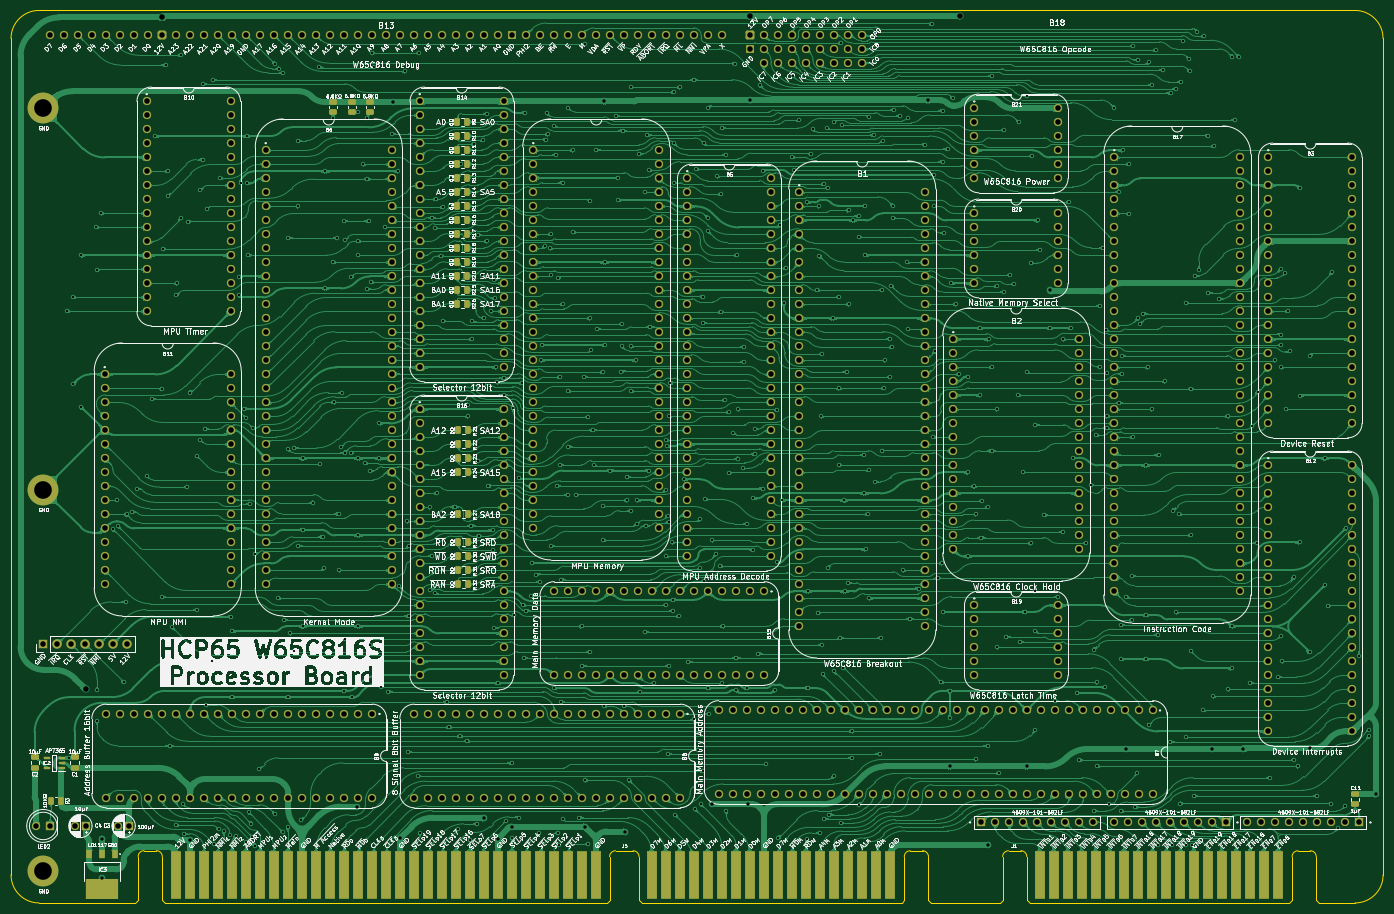
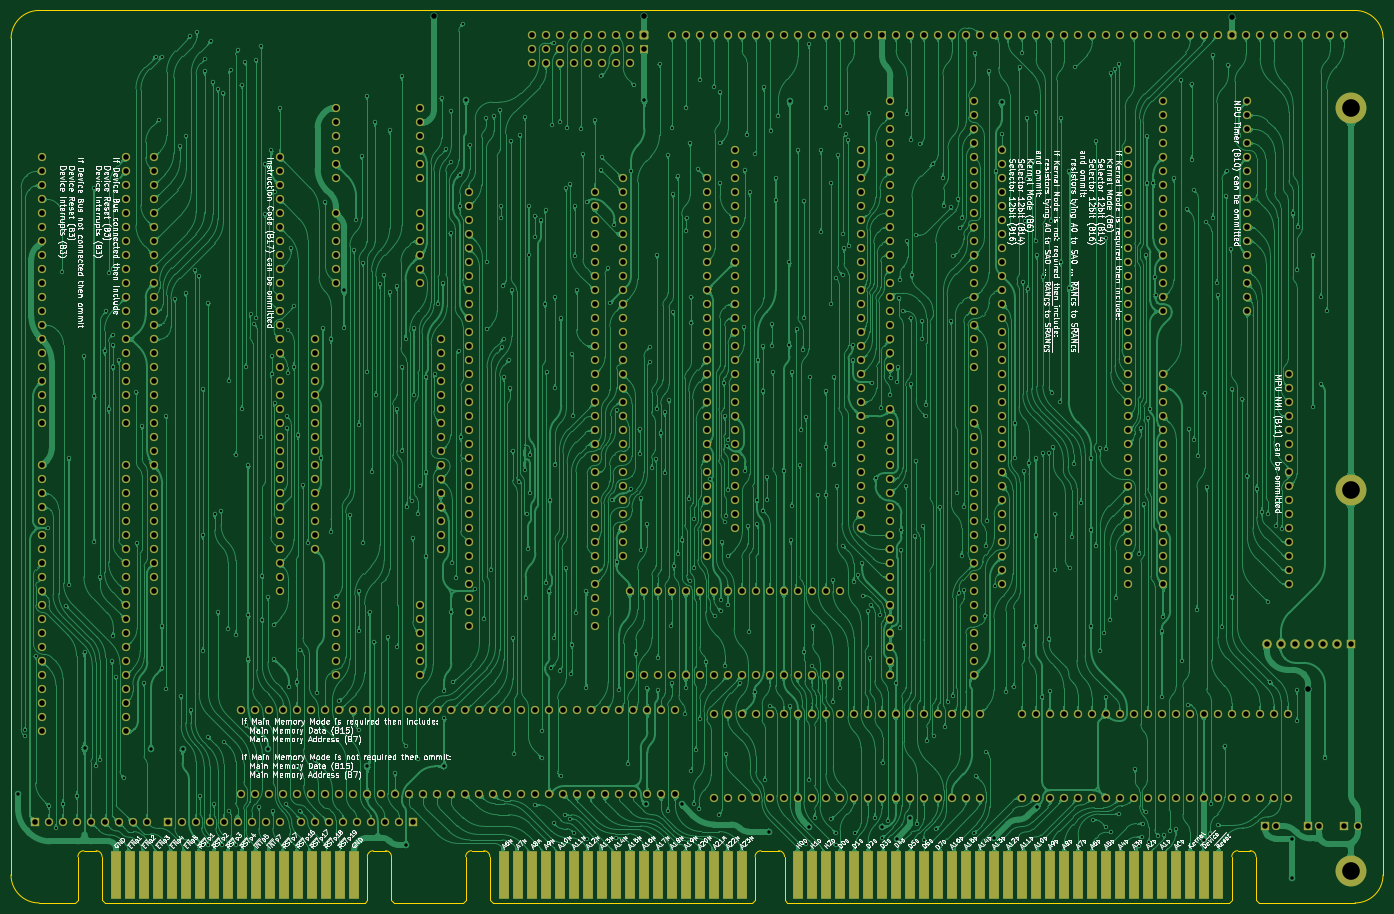
Circuit board: 9 layer files. Board 248.9 x 161.9 mm.
- bottom_copper: Processor Board-B_Cu.gbl (1880515 bytes)
- bottom_mask: Processor Board-B_Mask.gbs (25872 bytes)
- bottom_silk: Processor Board-B_Silkscreen.gbo (416908 bytes)
- outline: Processor Board-Edge_Cuts.gm1 (3302 bytes)
- top_copper: Processor Board-F_Cu.gtl (2117687 bytes)
- top_mask: Processor Board-F_Mask.gts (28852 bytes)
- top_silk: Processor Board-F_Silkscreen.gto (695010 bytes)
- drill: Processor Board-NPTH.drl (277 bytes)
- drill: Processor Board-PTH.drl (21418 bytes)

=== bottom_copper: Processor Board-B_Cu.gbl (1880515 bytes, source omitted) ===
=== bottom_mask: Processor Board-B_Mask.gbs (25872 bytes, source omitted) ===
=== bottom_silk: Processor Board-B_Silkscreen.gbo (416908 bytes, source omitted) ===
=== outline: Processor Board-Edge_Cuts.gm1 ===
%TF.GenerationSoftware,KiCad,Pcbnew,9.0.2*%
%TF.CreationDate,2025-06-19T12:45:29+02:00*%
%TF.ProjectId,Processor Board,50726f63-6573-4736-9f72-20426f617264,V0*%
%TF.SameCoordinates,Original*%
%TF.FileFunction,Profile,NP*%
%FSLAX46Y46*%
G04 Gerber Fmt 4.6, Leading zero omitted, Abs format (unit mm)*
G04 Created by KiCad (PCBNEW 9.0.2) date 2025-06-19 12:45:29*
%MOMM*%
%LPD*%
G01*
G04 APERTURE LIST*
%TA.AperFunction,Profile*%
%ADD10C,0.100000*%
%TD*%
G04 APERTURE END LIST*
D10*
X149428200Y-5715000D02*
X136971544Y-5715000D01*
X-29972000Y-635000D02*
X-29980000Y151130000D01*
X218956001Y-635001D02*
X218948000Y151130000D01*
X213868000Y156210000D02*
G75*
G02*
X218948000Y151130000I0J-5080000D01*
G01*
X213876000Y-5715001D02*
X207325048Y-5715001D01*
X-29980000Y151130000D02*
G75*
G02*
X-24900000Y156210000I5080002J-2D01*
G01*
X-24892000Y-5715000D02*
G75*
G02*
X-29972000Y-635000I2J5080002D01*
G01*
X213867999Y156210000D02*
X-24900000Y156210000D01*
X-7416800Y-5715000D02*
X-24892000Y-5715001D01*
X218956000Y-635001D02*
G75*
G02*
X213876000Y-5715000I-5080000J1D01*
G01*
%TO.C,J1*%
X205750248Y3751799D02*
G75*
G02*
X206827299Y2685000I5152J-1071899D01*
G01*
X202440248Y2685000D02*
G75*
G02*
X203517296Y3751852I1071952J-5100D01*
G01*
X153238200Y3751799D02*
G75*
G02*
X154315249Y2685000I5130J-1071919D01*
G01*
X149928200Y2685000D02*
G75*
G02*
X151005248Y3751799I1071932J-5133D01*
G01*
X206827296Y-5215000D02*
X207327296Y-5715000D01*
X206827296Y2685000D02*
X206827296Y-5215000D01*
X203517296Y3751799D02*
X205750248Y3751799D01*
X202440248Y-5215000D02*
X201940248Y-5715000D01*
X202440248Y2685000D02*
X202440248Y-5215000D01*
X201940248Y-5715000D02*
X154815248Y-5715000D01*
X154315248Y-5215000D02*
X154815248Y-5715000D01*
X154315248Y2685000D02*
X154315248Y-5215000D01*
X151005248Y3751799D02*
X153238200Y3751799D01*
X149928200Y-5215000D02*
X149428200Y-5715000D01*
X149928200Y2685000D02*
X149928200Y-5215000D01*
%TO.C,J5*%
X135392248Y3751799D02*
G75*
G02*
X136469299Y2685000I5152J-1071899D01*
G01*
X132082248Y2685000D02*
G75*
G02*
X133159296Y3751852I1071952J-5100D01*
G01*
X82880200Y3751799D02*
G75*
G02*
X83957199Y2685000I5100J-1071899D01*
G01*
X78623248Y2685000D02*
G75*
G02*
X79700296Y3751852I1071952J-5100D01*
G01*
X-3606800Y3764799D02*
G75*
G02*
X-2529751Y2698000I5130J-1071919D01*
G01*
X-6916800Y2698000D02*
G75*
G02*
X-5839752Y3764799I1071932J-5133D01*
G01*
X136469296Y-5215000D02*
X136969296Y-5715000D01*
X136469296Y2685000D02*
X136469296Y-5215000D01*
X133159296Y3751799D02*
X135392248Y3751799D01*
X132082248Y-5215000D02*
X131582248Y-5715000D01*
X132082248Y2685000D02*
X132082248Y-5215000D01*
X131582248Y-5715000D02*
X84457248Y-5715000D01*
X83957248Y-5215000D02*
X84457248Y-5715000D01*
X83957248Y2685000D02*
X83957248Y-5215000D01*
X79700296Y3751799D02*
X82880200Y3751799D01*
X78623248Y-5215000D02*
X78123248Y-5715000D01*
X78623248Y2685000D02*
X78623248Y-5215000D01*
X78123248Y-5715000D02*
X-2029752Y-5715000D01*
X-2529752Y-5215000D02*
X-2029752Y-5715000D01*
X-2529752Y2698000D02*
X-2529752Y-5215000D01*
X-3606800Y3764799D02*
X-5839752Y3764799D01*
X-6916800Y-5215000D02*
X-7416800Y-5715000D01*
X-6916800Y2698000D02*
X-6916800Y-5215000D01*
%TD*%
M02*

=== top_copper: Processor Board-F_Cu.gtl (2117687 bytes, source omitted) ===
=== top_mask: Processor Board-F_Mask.gts (28852 bytes, source omitted) ===
=== top_silk: Processor Board-F_Silkscreen.gto (695010 bytes, source omitted) ===
=== drill: Processor Board-NPTH.drl ===
M48
; DRILL file {KiCad 9.0.2} date 2025-06-19T12:45:31+0200
; FORMAT={-:-/ absolute / inch / decimal}
; #@! TF.CreationDate,2025-06-19T12:45:31+02:00
; #@! TF.GenerationSoftware,Kicad,Pcbnew,9.0.2
; #@! TF.FileFunction,NonPlated,1,2,NPTH
FMAT,2
INCH
%
G90
G05
M30

=== drill: Processor Board-PTH.drl (21418 bytes, source omitted) ===
